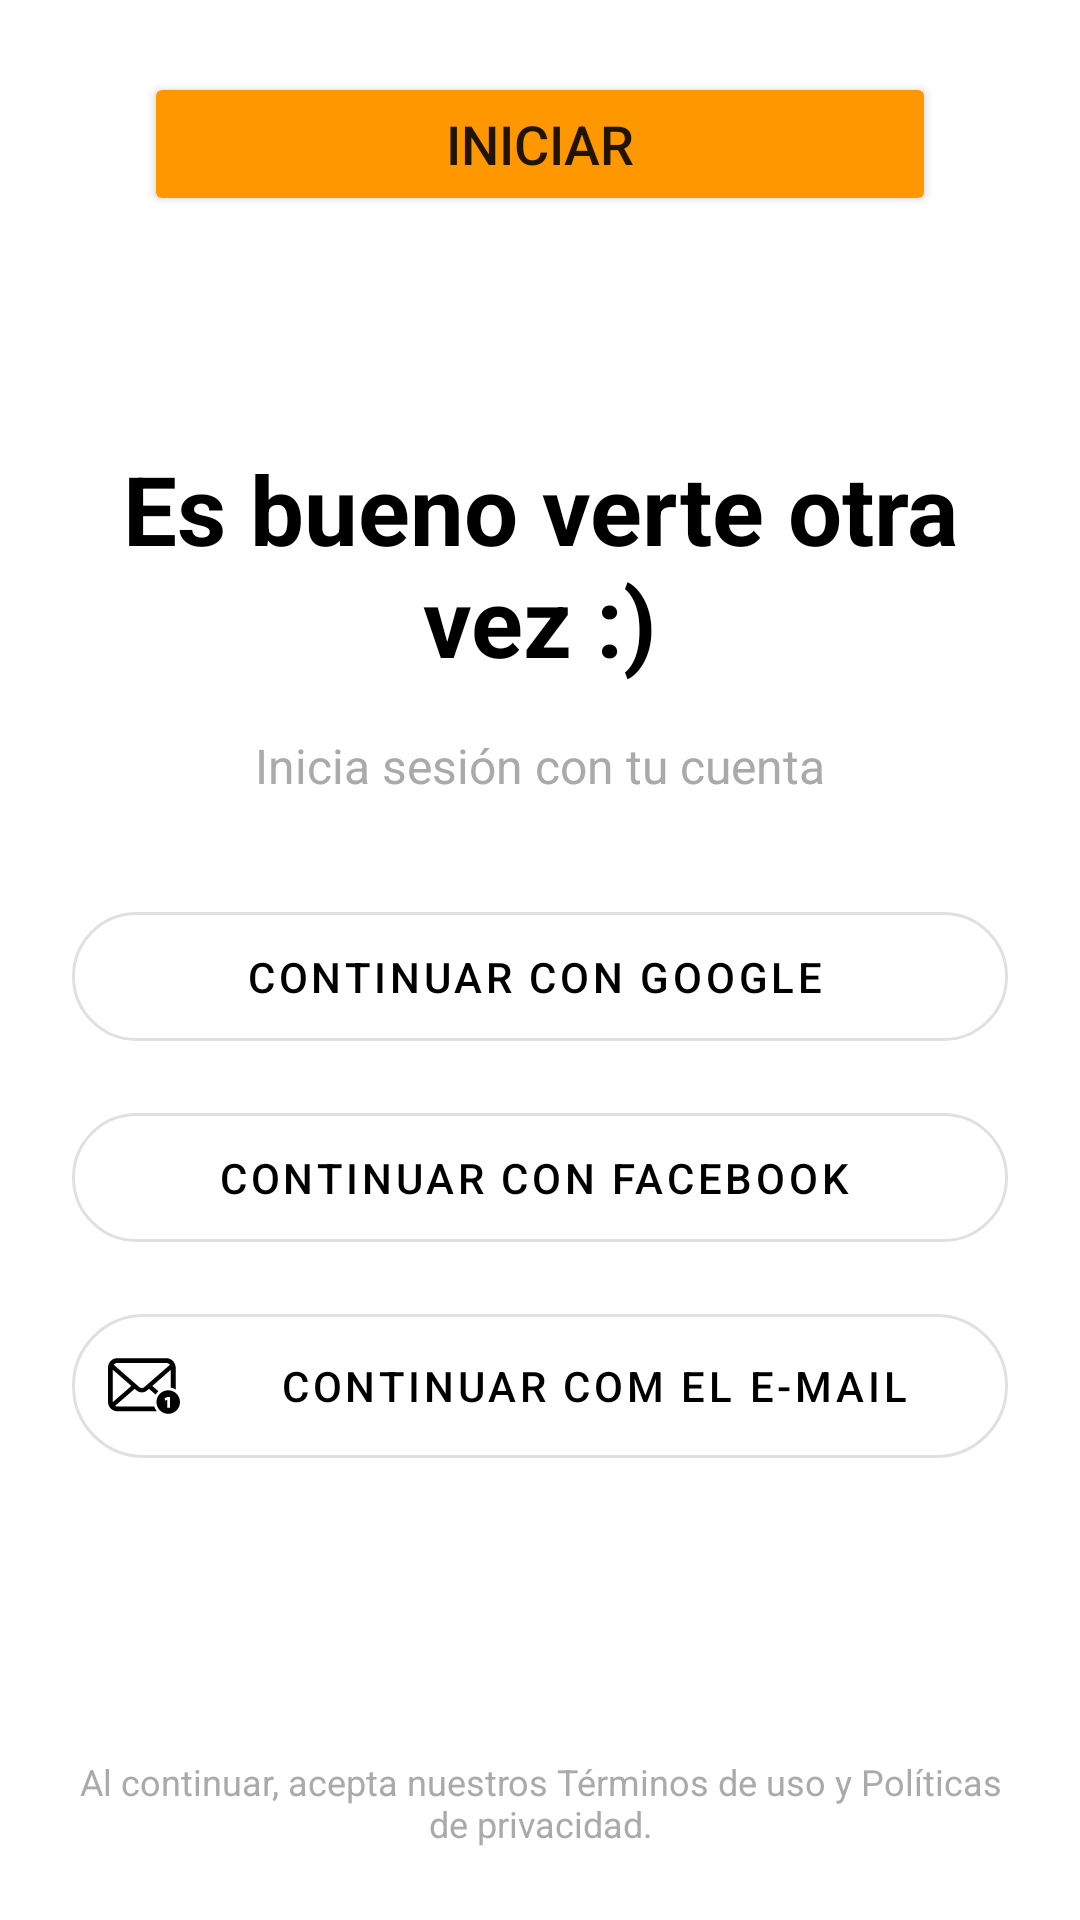

Layout XML and referenced resources for this Android screen:
<!-- AndroidManifest.xml: application theme Theme.GymWP -->
<!-- res/layout/fragment_registra.xml -->
<?xml version="1.0" encoding="utf-8"?>
<RelativeLayout xmlns:android="http://schemas.android.com/apk/res/android"
    xmlns:app="http://schemas.android.com/apk/res-auto"
    xmlns:tools="http://schemas.android.com/tools"
    android:layout_width="match_parent"
    android:layout_height="match_parent"
    android:background="@android:color/white"
    android:padding="24dp"
    tools:context=".ui.registra">

    <LinearLayout
    android:layout_width="match_parent"
    android:layout_height="wrap_content"
    android:orientation="vertical"
    android:gravity="center_horizontal"
    android:layout_centerInParent="true">

    <TextView
        android:id="@+id/textViewTitle"
        android:layout_width="wrap_content"
        android:layout_height="wrap_content"
        android:gravity="center"
        android:text="Es bueno verte otra vez :)"
        android:textColor="@android:color/black"
        android:textSize="32sp"
        android:textStyle="bold" />

    <TextView
        android:id="@+id/textViewSubtitle"
        android:layout_width="wrap_content"
        android:layout_height="wrap_content"
        android:layout_marginTop="16dp"
        android:layout_marginBottom="32dp"
        android:text="Inicia sesión con tu cuenta"
        android:textColor="@android:color/darker_gray"
        android:textSize="16sp" />

    <com.google.android.material.button.MaterialButton
        android:id="@+id/buttonGoogle"
        style="@style/Widget.MaterialComponents.Button.OutlinedButton.Icon"
        android:layout_width="match_parent"
        android:layout_height="wrap_content"
        android:paddingVertical="12dp"
        android:text="Continuar con Google"
        android:textColor="@android:color/black"
        app:icon="@drawable/ic_google"
        app:iconTint="@null"
        app:iconPadding="16dp"
        app:cornerRadius="24dp"
        app:strokeColor="#E0E0E0"/> <com.google.android.material.button.MaterialButton
    android:id="@+id/buttonFacebook"
    style="@style/Widget.MaterialComponents.Button.OutlinedButton.Icon"
    android:layout_width="match_parent"
    android:layout_height="wrap_content"
    android:layout_marginTop="12dp"
    android:paddingVertical="12dp"
    android:text="Continuar con Facebook"
    android:textColor="@android:color/black"
    app:icon="@drawable/ic_facebook"
    app:iconTint="@null"
    app:iconPadding="16dp"
    app:cornerRadius="24dp"
    app:strokeColor="#E0E0E0"/>

    <com.google.android.material.button.MaterialButton
        android:id="@+id/buttonEmail"
        style="@style/Widget.MaterialComponents.Button.OutlinedButton.Icon"
        android:layout_width="match_parent"
        android:layout_height="wrap_content"
        android:layout_marginTop="12dp"
        android:paddingVertical="12dp"
        android:text="Continuar com el E-mail"
        android:textColor="@android:color/black"
        app:icon="@drawable/ic_email"
        app:iconTint="@null"
        app:iconPadding="16dp"
        app:cornerRadius="24dp"
        app:strokeColor="#E0E0E0"/>

</LinearLayout>

    <TextView
        android:id="@+id/textViewLegal"
        android:layout_width="wrap_content"
        android:layout_height="wrap_content"
        android:layout_alignParentBottom="true"
        android:layout_centerHorizontal="true"
        android:gravity="center"
        android:text="Al continuar, acepta nuestros Términos de uso y Políticas de privacidad."
        android:textColor="@android:color/darker_gray"
        android:textSize="12sp" />

    <Button
        android:id="@+id/btnRegistrar"
        android:layout_width="match_parent"
        android:layout_height="wrap_content"
        android:layout_gravity="bottom"
        android:layout_marginStart="24dp"
        android:layout_marginEnd="24dp"
        android:layout_marginBottom="32dp"
        android:backgroundTint="@color/colorNaranja"
        android:text="Iniciar"
        android:textSize="18sp" />

</RelativeLayout>
<!-- resources referenced by this layout -->
<resources>
  <color name="colorNaranja">#FF9800</color>
  <!-- drawable ic_email (drawable) -->
  <vector xmlns:android="http://schemas.android.com/apk/res/android" android:autoMirrored="true" android:height="24dp" android:viewportHeight="512" android:viewportWidth="512" android:width="24dp">
        
      <path android:fillColor="#000000" android:pathData="M66.73,401.58c-5.9,0 -11.42,-1.55 -16.14,-4.28l139.05,-121.18l12.98,11.29c10.86,9.44 24.46,14.22 37.93,14.22c13.54,0 27.13,-4.78 38,-14.22l12.97,-11.29l47.07,41.04c5.32,-8.97 11.94,-17.05 19.61,-24.04l-43.09,-37.55L446.98,140.54v127.08c12.26,2.24 23.76,6.62 34.14,12.75V124.83c0,-4.4 -0.43,-8.76 -1.24,-12.98c-2.17,-10.93 -7.02,-20.92 -13.78,-29.18c-1.43,-1.8 -2.92,-3.41 -4.54,-5.02c-11.98,-12.05 -28.8,-19.56 -47.18,-19.56H66.73c-18.38,0 -35.14,7.51 -47.18,19.56c-1.61,1.61 -3.1,3.22 -4.53,5.02c-6.77,8.26 -11.61,18.26 -13.72,29.18C0.43,116.07 0,120.43 0,124.83v244.16c0,9.37 1.99,18.37 5.53,26.5c3.28,7.76 8.13,14.78 14.03,20.67c1.49,1.49 2.98,2.86 4.59,4.22c11.55,9.56 26.45,15.34 42.59,15.34h280.48c-8.12,-10.03 -14.44,-21.57 -18.41,-34.15H66.73zM43.7,101.8c5.96,-5.96 13.97,-9.56 23.04,-9.56h347.64c9.06,0 17.14,3.61 23.04,9.56c1.05,1.06 2.04,2.24 2.92,3.42L258.13,264.02c-5.03,4.41 -11.24,6.58 -17.57,6.58c-6.27,0 -12.48,-2.18 -17.57,-6.58L40.85,105.15C41.66,103.97 42.65,102.86 43.7,101.8zM34.14,369V140.48L166,255.51L34.2,370.42C34.14,369.98 34.14,369.49 34.14,369z"/>
        
      <path android:fillColor="#000000" android:pathData="M428.29,286.48c-46.24,0 -83.7,37.48 -83.7,83.71c0,46.23 37.47,83.71 83.7,83.71c46.24,0 83.71,-37.48 83.71,-83.71C512,323.96 474.53,286.48 428.29,286.48zM441.23,410.24h-20.33v-56.42h-0.24l-14.74,6.96l-3.08,-17.82l20.65,-9.44h17.74V410.24z"/>
      
  </vector>
  <style name="Theme.GymWP" parent="Theme.MaterialComponents.DayNight.DarkActionBar">
          
  
          <item name="colorPrimaryVariant">@color/purple_700</item>
          <item name="colorOnPrimary">@color/white</item>
          
          <item name="colorSecondary">@color/teal_200</item>
          <item name="colorSecondaryVariant">@color/teal_700</item>
          <item name="colorOnSecondary">@color/black</item>
          
          <item name="android:statusBarColor">?attr/colorPrimaryVariant</item>
  
  
  
  
  
  
          
      </style>
  <color name="purple_700">#FF3700B3</color>
  <color name="white">#FFFFFFFF</color>
  <color name="teal_200">#FF03DAC5</color>
  <color name="teal_700">#FF018786</color>
  <color name="black">#FF000000</color>
</resources>
